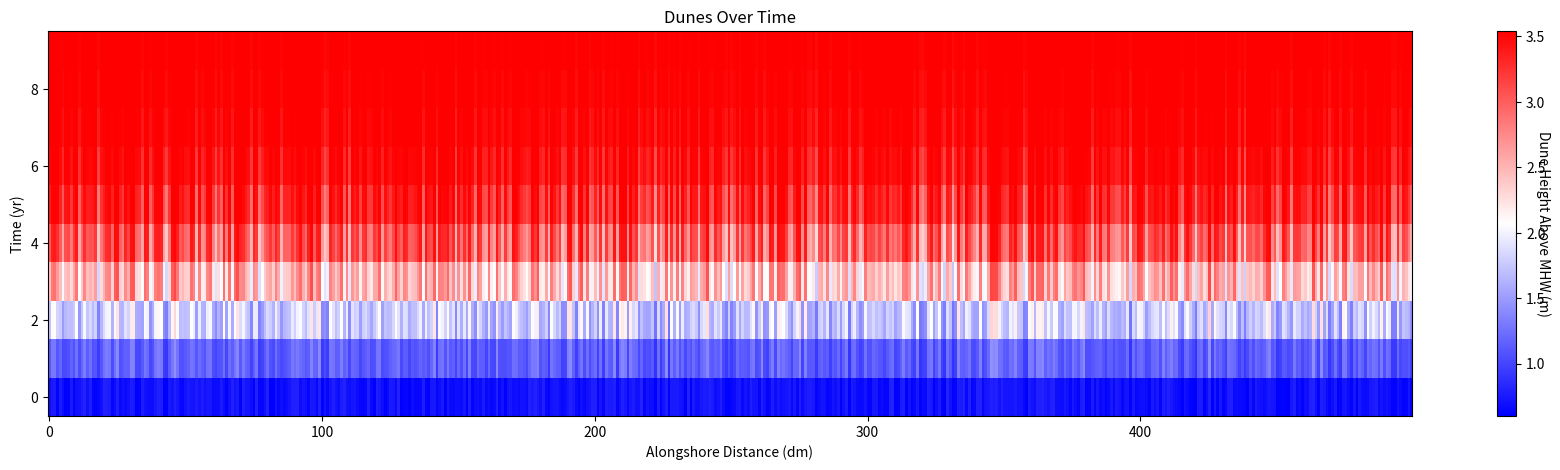
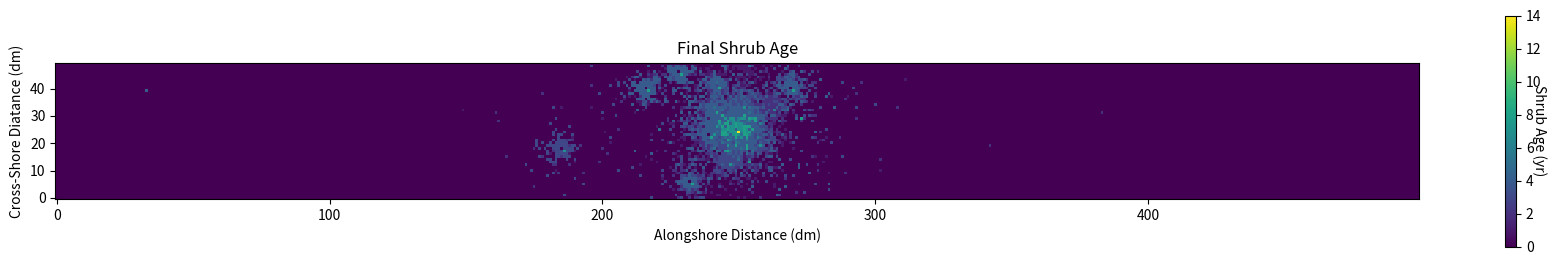

These charts were generated, in order, by the following Python code:

# A model of Dunes, Shrubs and TWL started by EBG in 7/2017; IRBR 10-11/18

# Converted to Python by IRBR 1/2019

# Version 5 includes:
#     + Dune diffusion technique
#     + Minimum dune elevation (mean high water line)



import numpy
import random
import math
import matplotlib.pyplot as plt
import time

Time = time.time()


############################################################################################################
# SET PARAMETERS       
############################################################################################################


################################
### TIME

TMAX = 10
StormStart = 3



################################
### COMPUTATIONAL DOMAIN (DECAMETERS)

DomainLength = 500
DomainWidth = 50
DuneDomain = numpy.zeros([TMAX, DomainLength])
ShrubDomainAll = numpy.zeros([TMAX, DomainLength, DomainWidth])
ShrubDomainFemale = numpy.zeros([TMAX, DomainLength, DomainWidth])
ShrubDomainMale = numpy.zeros([TMAX, DomainLength, DomainWidth])
ShrubPercentCover = numpy.zeros([TMAX, DomainLength, DomainWidth])



################################
### DUNE

# Initial height of the dune domain above (relative to) the NAVD88 MHW elevation on Hog
Dstart = 0.70
MHW = 0.46 # (m) Mean high water NAVD88 elevation; from EDM thesis; MHW + Dune Height = Dune Elevation
DuneDomain[0,:] = numpy.ones([1, DomainLength]) * (Dstart + (-0.1 + (0.1 - (-0.1)) * numpy.random.rand(1,DomainLength)))

# Maximum dune height
Dmaxel = 4 # Max dune elevation (m NAVD88)
Dmax = Dmaxel - MHW # Max dune height (m)

# Dune growth parameter
# Houser et al 0.05 ? r ? 0.55
rmin = 0.05
rmax = 0.55
growthparam = rmax + (rmax-rmin) * numpy.random.rand(1,DomainLength)



################################
### STORM

# Number Per Year
lambda_storm = 52.398 # For Weibull (temp)
k_storm = 4.5301   
numstorm = 50 # Optional, if you want all years to have same number

# Total Water Level
mu_storm = 1.1075 #1.6075 #1.1075
sigma_storm = 0.3353 #0.3353



################################
### SHRUB

# Shrub Growth from JCZ
# Minimum elevation of 2 m NAVD88 for shrub growth
Dshrub = 2 - MHW # Minimum dune height for shrub growth

# Percent cover change (year 1-10)
PC = [4, 8, 10, 15, 15, 20, 35, 80, 100, 100]

# Seeds produced per cell per year (Fecundity)
# Seedmin=1000; %???
# Seedmax=10000; % from Kwit et al 2004 Oecologia
Seedmin = 100 # Temp
Seedmax = 1000 # Temp

# Seed dispersal distance
# Dows 2016 has the data
# Took the 0 thicket data from 0-2m and then the grassland data from 50-300m. then fit a lognormal distribution (better than exponential) to data.
# Use fn 'lognrnd' to get dispersal distances. i.e., DispDist = lognrnd(mu,sigma)
mu = -0.721891
sigma = 1.5

# Germination rate - 60% from Young et al 1994
GermRate = 0.6

# Survival rate (from those reported in Lazarus and McGill)
# SurvRatemin = 10e-5
# SurvRatemax = 0.02
SurvRatemin = GermRate
SurvRatemax = GermRate

# Trees take 4-6 years to fruit; email from Julie
TimeFruit = 5

# Trees are 50/50 male/female - Hokkanen thesis 
Female = 0.5

# Initiate Shrubs
ShrubDomainFemale[0, round(DomainLength/2), round(DomainWidth/2)] = 5


############################################################################################################
# RUN MODEL      
############################################################################################################

for t in range(1, TMAX): # Yearly time steps - actual time = t + 1
    
    ### Print time step to screen
    ts = 'Time Step: '
    print("\r", 'Time Step: ', t+1, end = "")


    ### Dune Growth
    G = growthparam * DuneDomain[t-1,:] * (1 - DuneDomain[t-1,:] / Dmax)
    DuneDomain[t,:] = G + DuneDomain[t-1,:]
    
    ### Shrubs
    # Age the shrubs in years
    for k in range(DomainWidth): # Loop through each row of island width (i.e. from ocean to mainland side of island)
        # Find percent cover for each cell
        for j in range(DomainLength): # Loop through each shrub cell in domain
            ageF = ShrubDomainFemale[t-1,j,k] # Get age of shrub in cell from last time step
            ageM = ShrubDomainMale[t-1,j,k]
            if ageF > 0: # Shrub at this location is Female
                ShrubDomainFemale[t,j,k] = ShrubDomainFemale[t-1,j,k] + 1
                ShrubDomainMale[t,j,k] = 0
                if ageF > 10:
                   ShrubPercentCover[t,j,k] = 100
                else:
                   ShrubPercentCover[t,j,k] = PC[int(ageF)-1]
            elif ageM > 0: # Shrub at this location is Male
                ShrubDomainMale[t,j,k] = ShrubDomainMale[t-1,j,k] + 1
                ShrubDomainFemale[t,j,k] = 0
                if ageM > 10:
                    ShrubPercentCover[t,j,k] = 100
                else:
                    ShrubPercentCover[t,j,k] = PC[int(ageM)-1]
            else: # No shrub at this location
                ShrubDomainMale[t,j,k] = 0
                ShrubDomainFemale[t,j,k] = 0
                ShrubPercentCover[t,j,k] = 0
                
    
    ### Disperse seeds
    for k in range(DomainWidth): # Loop through each row of island width (i.e. from ocean to mainland side of island)
        # For all cells with a shrub
        FemaleShrubs = ShrubDomainFemale[:,:,k]
        I = [index for index, value in enumerate(FemaleShrubs[t, :]) if value >= TimeFruit]
        numShrubCells = len(I)
        # Determine how many seeds in each cell
        Seedspercell = numpy.random.randint(Seedmin,high = Seedmax, size = numShrubCells)
        # For each shrub cell, determine survival rate for the cell in this year
        SeedSurvYear = SurvRatemin + (SurvRatemax - SurvRatemin) * numpy.random.rand(numShrubCells) #<-- ,1)?

        for i in range(numShrubCells):
            # For each shrub cell producing seeds, generate a random # of random numbers each representing a single seed
            randseeds = numpy.random.rand(Seedspercell[i])
            # Find how many seeds produced in each cell actually survive
            Survivors = len(randseeds[randseeds < SeedSurvYear[i]]) #<--

            # Determine distance, rounding to nearest integer
            if Survivors > 0:
                DispDist = numpy.round(numpy.random.lognormal(mu,sigma,Survivors))
            else:
                DispDist = []

            # If there are seeds to disperse
            if len(DispDist) > 0:
                for j in range(len(DispDist+1)): # Loop through each individual seed to disperse
                    # Create a meshgrid to find coordinates of all points that are dropdistance from origin 
                    if DispDist[j] > 0:
                        gridsize = int(DispDist[j] * 2 + 2)
                        X, Y = numpy.meshgrid(range(1, gridsize), range(1, gridsize))
                        originX = I[i] # Sets coordinates of plant where seed is coming from
                        originY = k
                        matOriginX = math.ceil(len(X)/2) 
                        matOriginY = matOriginX
                        distMat = numpy.round(numpy.sqrt((X-matOriginX)**2 + (Y-matOriginY)**2)) # Find the distance from origin to every other point on island
                        # Find coordinates of each point on island that is dropdistance away from origin
                        coords = numpy.where(distMat == DispDist[j]) 
                        row = coords[0]
                        col = coords[1] 
                        
                        # Randomly selct one of those points as the target point - this means equal probability of dispersal in every direction
                        if len(col) == 0:
                            targetX = originX
                            targetY = originY
                        else:
                            xx = random.randint(0, (len(col))-1)
                            matTargetX = col[xx]
                            matTargetY = row[xx]
                            
                            targetX = originX + (matTargetX-matOriginX)
                            targetY = originY + (matTargetY-matOriginY)
                        
                        
                        # Put a plant in the ground if 
                        #   -the dropdistance>0, 
                        #   -the target drop location is within the island domain, 
                        #   -there is no shrub at the receiving cell (male or female),
                        #   -the receiving cell has a tall enough fronting dune
                        if  targetX > 0 and targetX < DomainLength and targetY > 0 and targetY < DomainWidth \
                            and ShrubDomainFemale[t,targetX,targetY] == 0 and ShrubDomainMale[t,targetX,targetY] == 0 \
                            and DuneDomain[t,targetX] >= Dshrub:
                            # Decide if the tree wll be a female or male
                            if random.random() > Female:
                                ShrubDomainFemale[t,targetX,targetY] = 1
                            else:
                                ShrubDomainMale[t,targetX,targetY] = 1
 
    
    
    ### Storms
    if t >= StormStart:
        # Select number of storms for this time step from weibull distribution
        numstorm = round(numpy.random.weibull(k_storm) * lambda_storm)
        
        if numstorm > 0:
            # Select TWL of each storm from normal distribution
            TWL = numpy.random.normal(mu_storm, sigma_storm, numstorm) # (m NAVD88) 
            
            # Overwash/Erosion
            # Reduce dune height for overwashed dunes & kill shrubs
            OWdist = numpy.random.randint(30, high=DomainWidth, size=DomainLength) # Random overwash penetration distance, a single distance for every storm of the year
            for n in range(numstorm):
                Low = numpy.random.uniform(0.3, 0.8) # Long et al. (2014) - 80% of observed change fall within 30-80% of pre-storm dune height
                Dow = [index for index, value in enumerate((DuneDomain[t, :] + MHW)) if value < TWL[n]]
                
                # Remove the relevant slice of the array to opertate on
                ShrubMortF = ShrubDomainFemale[t,:,:]
                ShrubMortM = ShrubDomainMale[t,:,:]
                for d in range(len(Dow)):
                    DuneDomain[t,Dow[d]] = DuneDomain[t,Dow[d]] * Low # Less efficient - but works
                    # If dune is lowered to essentially zero, allow for chance of regrowth by raising dune height to 5 cm
                    if DuneDomain[t,Dow[d]] < 0.05:
                        DuneDomain[t,Dow[d]] = 0.05
                    # Kill 1-year-old shrubs behind overwashed dunes
                    for w in range(OWdist[Dow[d]]):
                        if ShrubMortF[Dow[d], w] == 1 or ShrubMortM[Dow[d], w] == 1:
                            ShrubMortF[Dow[d],w] = 0
                            ShrubMortM[Dow[d],w] = 0
                # Put the relevant slice of the array back in
                ShrubDomainFemale[t,:,:] = ShrubMortF
                ShrubDomainMale[t,:,:] = ShrubMortM
                
                
                # Dune Height Diffusion - smoothes dune height by redistributing sand from high dune to neighboring low dune 
                AA = 0.8 # Maximum height difference between adjacent dune cells, adjustable
                for d in range(2,DomainLength): # Loop L to R
                    Ldiff = DuneDomain[t,d] - DuneDomain[t,d-1] # Calculate height difference
                    # Subtract sand from taller dune cell and add to adjacent shorter one (assumes sand within dunes is conserved)
                    if Ldiff > AA:
                        sub = (Ldiff - AA)/2 # Height difference in excess of maximum, divided by two
                        DuneDomain[t,d] = DuneDomain[t,d] - sub # Lower dune that's too tall
                        DuneDomain[t,d-1] = DuneDomain[t,d-1] + sub # Raise dune that's too short

                for d in range((DomainLength-2),0,-1): # Loop R to L
                    Rdiff = DuneDomain[t,d] - DuneDomain[t,d+1]
                    if Rdiff > AA:
                        sub = (Rdiff - AA)/2
                        DuneDomain[t,d] = DuneDomain[t,d] - sub
                        DuneDomain[t,d+1] = DuneDomain[t,d+1] + sub

        
        # Kill all exposed shrubs behind dunes lowered below threshold height
        for d in range(DomainLength):
            if DuneDomain[t,d] < Dshrub:
                ShrubDomainFemale[t,d,range(OWdist[d])] = 0
                ShrubDomainMale[t,d,range(OWdist[d])] = 0



ShrubDomainAll = ShrubDomainMale + ShrubDomainFemale

# End of model run
print()
print('Elapsed Time: ', time.time() - Time, 'sec') # Print elapsed time of simulation




############################################################################################################
# PLOT RESULTS      
############################################################################################################


# Dune Height Over Time
duneFig = plt.figure(figsize=(22,5))
ax = duneFig.add_subplot(111)
cax = ax.matshow(DuneDomain, origin='lower', cmap='bwr', aspect='auto')
ax.xaxis.set_ticks_position('bottom')
cbar = duneFig.colorbar(cax)
cbar.set_label('Dune Height Above MHW (m)', rotation=270)
plt.xlabel('Alongshore Distance (dm)')
plt.ylabel('Time (yr)')
plt.title('Dunes Over Time')
plt.show()

# Shrub Age Domain at Simulation End
ShrubAllRot90 = numpy.rot90(ShrubDomainAll[TMAX-1,:,:])
shrubFig1 = plt.figure(figsize=(22,3))
ax = shrubFig1.add_subplot(111)
cax = ax.matshow(ShrubAllRot90, origin='lower')
ax.xaxis.set_ticks_position('bottom')
cbar = shrubFig1.colorbar(cax)
cbar.set_label('Shrub Age (yr)', rotation=270)
plt.xlabel('Alongshore Distance (dm)')
plt.ylabel('Cross-Shore Diatance (dm)')
plt.title('Final Shrub Age')
plt.show()

## Percent Cover Domain at Simulation End
#ShrubPCRot90 = numpy.rot90(ShrubPercentCover[TMAX-1,:,:])
#shrubFig2 = plt.figure(figsize=(22,3))
#ax = shrubFig2.add_subplot(111)
#cax = ax.matshow(ShrubPCRot90, origin='lower', cmap='RdYlGn')
#ax.xaxis.set_ticks_position('bottom')
#cbar = shrubFig2.colorbar(cax)
#cbar.set_label('Shrub Percent Cover', rotation=270)
#plt.xlabel('Alongshore Distance (dm)')
#plt.ylabel('Cross-Shore Diatance (dm)')
#plt.title('Final Shrub Cover')
#plt.show()




























